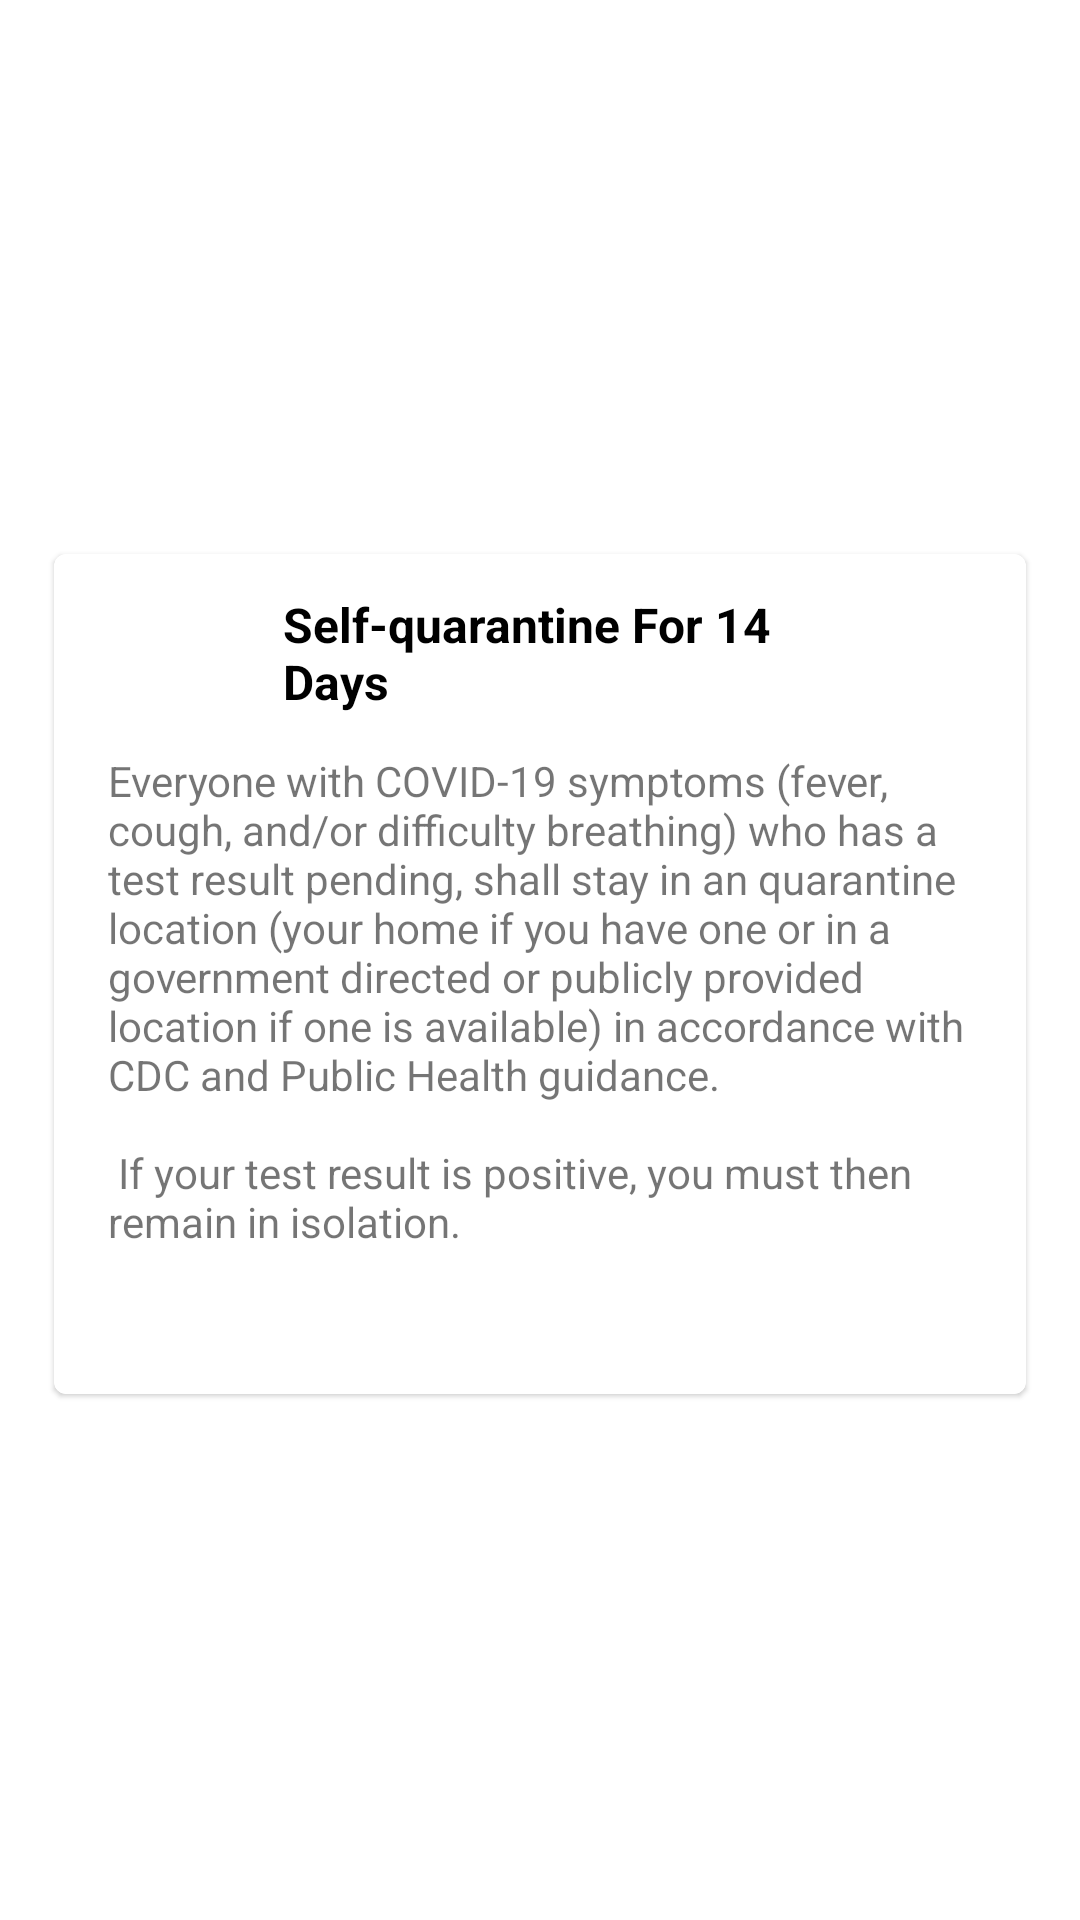

This screen was rendered from an Android layout file. Write that file and the resources it references.
<!-- AndroidManifest.xml: application theme AppTheme -->
<!-- res/layout/card_action.xml -->
<?xml version="1.0" encoding="utf-8"?>
<androidx.constraintlayout.widget.ConstraintLayout xmlns:android="http://schemas.android.com/apk/res/android"
    android:layout_width="match_parent"
    android:layout_height="wrap_content"
    android:id="@+id/parent_layout2"
    android:background="@color/gray"
    xmlns:app="http://schemas.android.com/apk/res-auto">

    <androidx.constraintlayout.widget.Guideline
        android:id="@+id/guidelineV95"
        android:layout_width="wrap_content"
        android:layout_height="wrap_content"
        android:orientation="vertical"
        app:layout_constraintGuide_begin="20dp"
        app:layout_constraintGuide_percent=".95" />

    <androidx.constraintlayout.widget.Guideline
        android:id="@+id/guidelineV05"
        android:layout_width="wrap_content"
        android:layout_height="wrap_content"
        android:orientation="vertical"
        app:layout_constraintGuide_begin="20dp"
        app:layout_constraintGuide_percent=".05" />

    <com.google.android.material.card.MaterialCardView
        android:id="@+id/materialCardView"
        android:layout_width="0dp"
        android:layout_height="wrap_content"
        android:layout_marginTop="10dp"
        android:layout_marginBottom="1dp"
        android:foregroundTint="@color/white"
        app:layout_constraintBottom_toBottomOf="parent"
        app:layout_constraintEnd_toStartOf="@+id/guidelineV95"
        app:layout_constraintStart_toStartOf="@+id/guidelineV05"
        app:layout_constraintTop_toTopOf="parent"
        app:strokeColor="@color/gray"
        app:strokeWidth="1dp">

        <androidx.constraintlayout.widget.ConstraintLayout
            android:layout_width="match_parent"
            android:layout_height="match_parent">

            <ImageView
                android:id="@+id/icon"
                android:layout_width="40dp"
                android:layout_height="40dp"
                android:layout_marginStart="18dp"
                android:layout_marginTop="16dp"
                android:adjustViewBounds="true"
                android:src="@drawable/mcv_action_next"
                app:layout_constraintEnd_toStartOf="@+id/guidelineV10"
                app:layout_constraintStart_toStartOf="parent"
                app:layout_constraintTop_toTopOf="parent" />

            <TextView
                android:id="@+id/textView7"
                android:layout_width="0dp"
                android:layout_height="wrap_content"
                android:layout_marginStart="23dp"
                android:text="@string/self_quarantine_for_14_days"
                android:textColor="@color/black"
                android:textSize="16sp"
                android:gravity="center_vertical"
                android:minHeight="44dp"
                android:textStyle="bold"
                app:layout_constraintBottom_toTopOf="@+id/textView5"
                app:layout_constraintEnd_toStartOf="@+id/guidelineV85"
                app:layout_constraintHorizontal_bias="0.0"
                app:layout_constraintStart_toEndOf="@+id/icon"
                app:layout_constraintTop_toTopOf="parent" />

            <TextView
                android:id="@+id/textView5"
                android:layout_width="00dp"
                android:layout_height="wrap_content"
                android:layout_marginStart="18dp"
                android:layout_marginTop="10dp"
                android:layout_marginEnd="17dp"
                android:text="@string/tip_desc_1"
                android:textSize="14sp"
                app:layout_constraintEnd_toEndOf="parent"
                app:layout_constraintStart_toStartOf="parent"
                app:layout_constraintTop_toBottomOf="@+id/icon" />

            <Button
                android:id="@+id/whatHappens"
                style="@style/Widget.MaterialComponents.Button.TextButton"
                android:layout_width="0dp"
                android:layout_height="wrap_content"
                android:layout_marginStart="18dp"
                android:backgroundTint="@color/white"
                android:text="@string/learn_more_link_text"
                android:visibility="invisible"
                android:textColor="@color/purpleLight"
                android:textSize="14sp"
                app:layout_constraintStart_toStartOf="parent"
                app:layout_constraintTop_toBottomOf="@+id/textView5" />

            <androidx.constraintlayout.widget.Guideline
                android:id="@+id/guidelineV10"
                android:layout_width="wrap_content"
                android:layout_height="wrap_content"
                android:orientation="vertical"
                app:layout_constraintGuide_begin="20dp"
                app:layout_constraintGuide_percent=".15" />

            <androidx.constraintlayout.widget.Guideline
                android:id="@+id/guidelineV85"
                android:layout_width="wrap_content"
                android:layout_height="wrap_content"
                android:orientation="vertical"
                app:layout_constraintGuide_begin="20dp"
                app:layout_constraintGuide_percent=".85" />

        </androidx.constraintlayout.widget.ConstraintLayout>

    </com.google.android.material.card.MaterialCardView>

</androidx.constraintlayout.widget.ConstraintLayout>
<!-- resources referenced by this layout -->
<resources>
  <color name="black">#000000</color>
  <color name="gray">#FFFFFF</color>
  <color name="purpleLight">#EB5757</color>
  <color name="white">#FFFFFF</color>
  <string name="learn_more_link_text" comment="This is a button link which when clicked will take the user to the online resources">Learn More</string>
  <string name="self_quarantine_for_14_days">Self-quarantine For 14 Days</string>
  <string name="tip_desc_1">
          Everyone with COVID-19 symptoms (fever, cough, and/or difficulty breathing) who has a test result pending, shall stay in an quarantine location (your home if you have one or in a government directed or publicly provided location if one is available) in accordance with CDC and Public Health guidance.\n\n
          If your test result is positive, you must then remain in isolation.
      </string>
  <style name="AppTheme" parent="Theme.MaterialComponents.Light.DarkActionBar">
          <item name="colorPrimary">@color/purpleLight</item>
          <item name="colorPrimaryDark">@color/purpleDark</item>
          <item name="colorAccent">@color/purpleDark</item>
      </style>
  <color name="purpleDark">#000000</color>
</resources>
